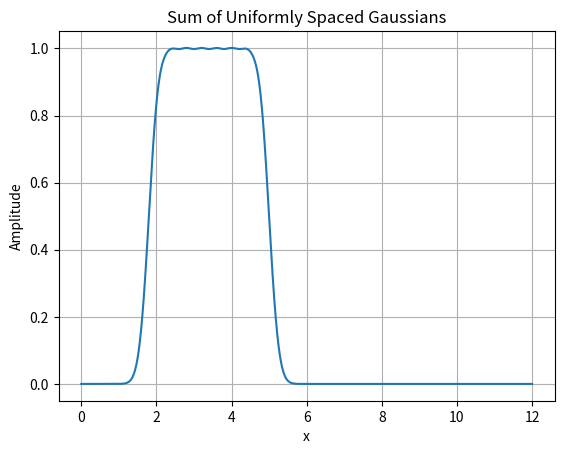

The script that saved this image:
"""
A script to plot and evaluate gaussian width and spacing.

See the module docs in `gaussian.py` for conclusions drawn based on this.
"""

import numpy as np
from matplotlib import pyplot as plt

NUM_X = int(1e4)
# Range to plot
X_RANGE = (0., 12.)

GAUSS_START = 2.
GAUSS_SPACING = 0.4

NUM_GAUS = 8

A = 1.
C_COEFF = 0.6
# C_COEFF = 0.55
C = GAUSS_SPACING * C_COEFF

# Used to offset the amplitude increase that arrises from combining gaussians.
# AMP_SCALER = 1. - C_COEFF**2
AMP_SCALER = 0.6649  # for coeff = 0.6
# AMP_SCALER = 0.7253 # for coeff = 0.55

def gauss(ctr: float, a: float, c: float, posit_eval: float) -> float:
    x = posit_eval - ctr
    return a * np.exp(-(x ** 2) / (2. * c ** 2))


def main():
    """Plot gaussians"""
    x = np.linspace(X_RANGE[0], X_RANGE[1], NUM_X)
    result = np.zeros(NUM_X)

    # Generate evenly spaced Gaussian centers
    gauss_centers = np.linspace(GAUSS_START, GAUSS_START + GAUSS_SPACING * (NUM_GAUS - 1), NUM_GAUS)

    # Sum up the gaussians
    for gauss_ctr in gauss_centers:
        result += gauss(gauss_ctr, A, C, x) * AMP_SCALER

    # Plot the result
    plt.plot(x, result)
    plt.title("Sum of Uniformly Spaced Gaussians")
    plt.xlabel("x")
    plt.ylabel("Amplitude")
    plt.grid(True)
    plt.show()


main()